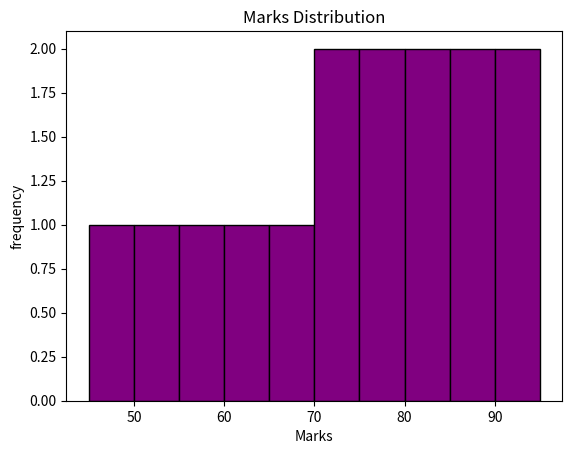

Reproduce this figure in Python.
import matplotlib.pyplot as plt
marks=[45,50,55,60,65,70,75,80,85,90,95,75,70,80,85]
plt.hist(marks,bins=10,color="Purple",edgecolor="Black")
plt.title("Marks Distribution")
plt.xlabel("Marks")
plt.ylabel("frequency")
plt.show()
